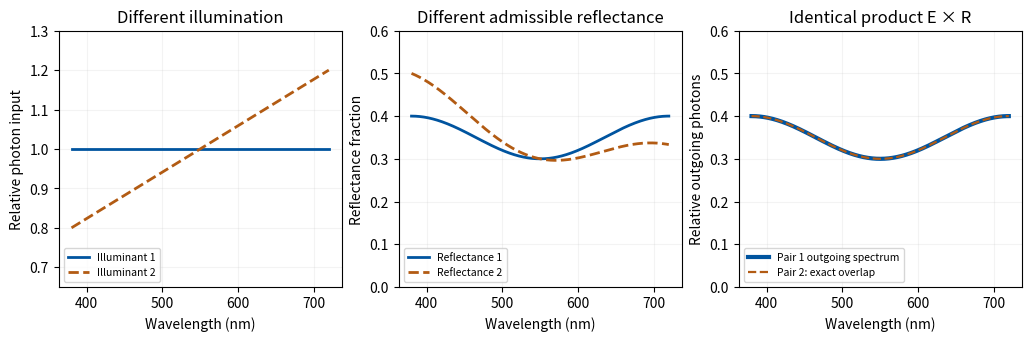

This figure's Python source:
from pathlib import Path
import numpy as np
import matplotlib
matplotlib.use("Agg")
import matplotlib.pyplot as plt
plt.rcParams.update({"font.size":10,"figure.facecolor":"white","axes.facecolor":"white","savefig.facecolor":"white"})
fig,ax=plt.subplots(1,3,figsize=(10.2,3.3),layout="constrained")
x=np.linspace(380,720,681);E1=np.ones_like(x);E2=.8+.4*(x-380)/340;R1=.35+.05*np.cos(2*np.pi*(x-380)/340);R2=R1/E2
assert np.all((R1>=0)&(R1<=1)&(R2>=0)&(R2<=1));assert np.max(np.abs(E1*R1-E2*R2))<1e-14
for arr,label,col,style in [(E1,"Illuminant 1","#00549f","-"),(E2,"Illuminant 2","#b25b13","--")]:ax[0].plot(x,arr,label=label,color=col,lw=2,ls=style)
for arr,label,col,style in [(R1,"Reflectance 1","#00549f","-"),(R2,"Reflectance 2","#b25b13","--")]:ax[1].plot(x,arr,label=label,color=col,lw=2,ls=style)
ax[2].plot(x,E1*R1,label="Pair 1 outgoing spectrum",color="#00549f",lw=3);ax[2].plot(x,E2*R2,label="Pair 2: exact overlap",color="#b25b13",lw=1.6,ls="--")
ax[0].set(title="Different illumination",ylabel="Relative photon input",ylim=(.65,1.3))
ax[1].set(title="Different admissible reflectance",ylabel="Reflectance fraction",ylim=(0,.6))
ax[2].set(title="Identical product E × R",ylabel="Relative outgoing photons",ylim=(0,.6))
for a in ax:a.set_xlabel("Wavelength (nm)");a.set_xticks([400,500,600,700]);a.legend(fontsize=7.5,loc="lower left");a.grid(alpha=.15)
fig.savefig(Path.cwd()/"2022-illuminant-reflectance-ambiguity.png",dpi=110,transparent=False)
